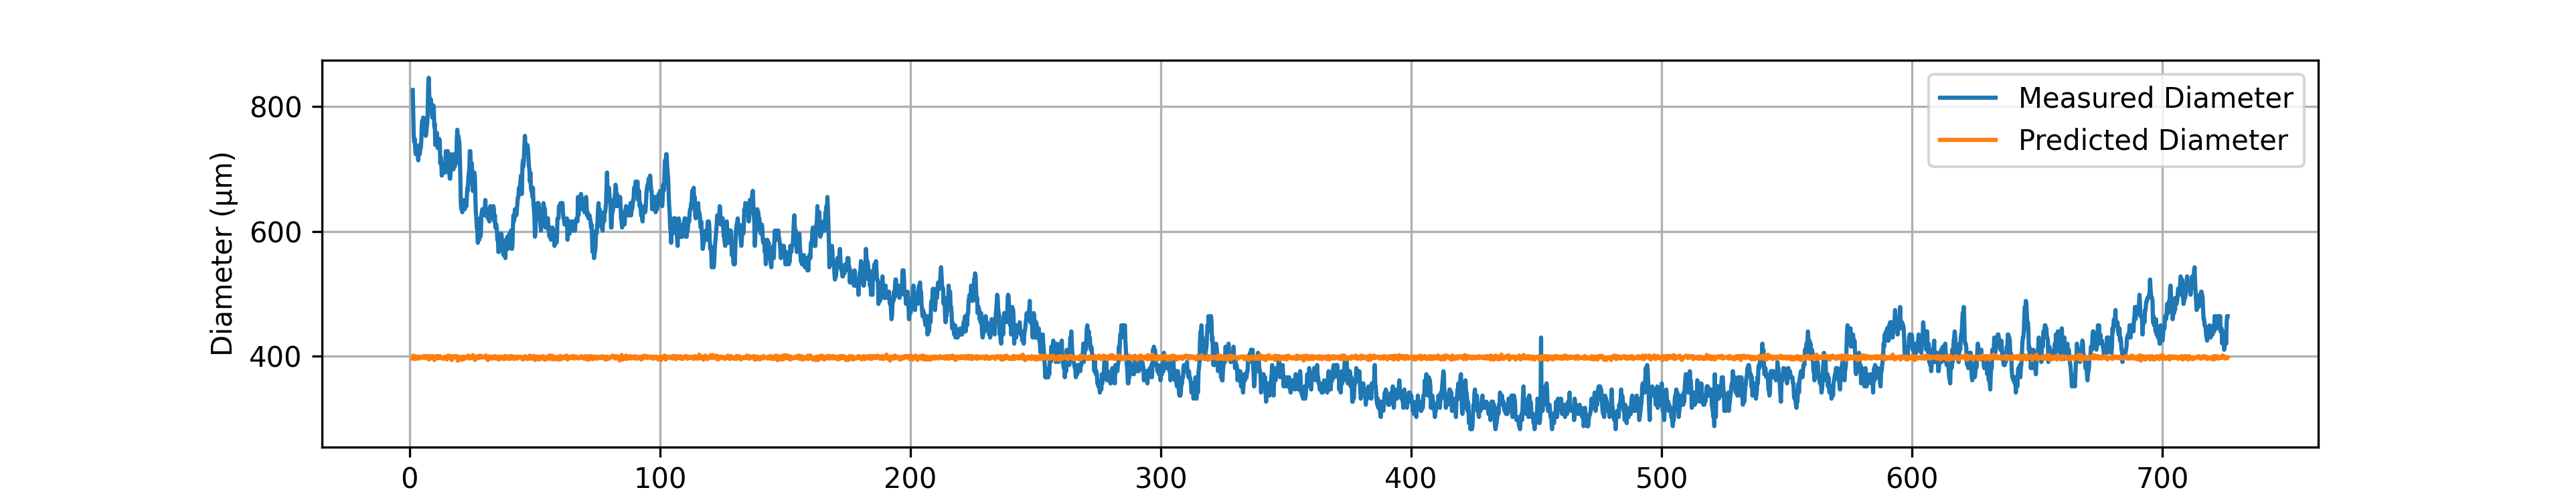

The file beside this chart, header and first rows:
# material: Nylon PA6
# geometry: Solid
# preform_diameter: 20.0
# material_color: White
# temperature_C: 290.0
# drawdown_ratio: 50.0
# trial_number: 033
# operator: Ahmed_Akila
# start_time: 2026-04-21 13:37:49
# notes:
Time(s), Feed(mm/min), Wind(m/min), Diameter(um), Predicted_diameter(um)
1.22, 1.19, 3.03, 826, 396.4
1.42, 1.21, 3.01, 786.9, 401.3
1.62, 1.19, 3.02, 752.7, 397.3
1.82, 1.21, 3.02, 742.9, 400.4
2.02, 1.18, 3.02, 747.8, 395.8
2.22, 1.21, 3.03, 733.1, 399.5
2.42, 1.19, 3.03, 723.4, 396.4
2.62, 1.20, 3.01, 723.4, 399.8
2.82, 1.19, 3.03, 728.2, 396.4
3.02, 1.20, 3.05, 733.1, 397.1
3.22, 1.20, 3.03, 733.1, 398
3.42, 1.20, 3.03, 713.6, 398
3.62, 1.21, 3.03, 733.1, 399.5
3.82, 1.19, 3.03, 738, 396.4
4.02, 1.19, 3.02, 723.4, 397.3
4.22, 1.20, 3.02, 733.1, 398.9
4.42, 1.21, 3.03, 733.1, 399.5
4.62, 1.19, 3.01, 742.9, 398.2
4.82, 1.20, 3.02, 767.4, 398.9
5.02, 1.20, 3.03, 777.1, 398
5.22, 1.19, 3.01, 767.4, 398.2
5.42, 1.21, 3.03, 782, 399.5
5.62, 1.21, 3.02, 777.1, 400.4
5.82, 1.19, 3.02, 767.4, 397.3
6.02, 1.21, 3.02, 757.6, 400.4
6.22, 1.21, 3.02, 762.5, 400.4
6.42, 1.19, 3.01, 752.7, 398.2
6.62, 1.20, 3.02, 757.6, 398.9
6.82, 1.20, 3.02, 767.4, 398.9
7.02, 1.21, 3.02, 772.2, 400.4
7.22, 1.19, 3.02, 796.7, 397.3
7.42, 1.20, 3.02, 835.8, 398.9
7.62, 1.18, 3.03, 845.5, 394.9
7.82, 1.20, 3.01, 816.2, 399.8
8.02, 1.21, 3.03, 811.3, 399.5
8.22, 1.21, 3.02, 796.7, 400.4
8.42, 1.18, 3.01, 811.3, 396.6
8.62, 1.20, 3.02, 791.8, 398.9
8.82, 1.21, 3.03, 791.8, 399.5
9.02, 1.21, 3.02, 782, 400.4
9.22, 1.21, 3.02, 782, 400.4
9.42, 1.19, 3.02, 801.6, 397.3
9.62, 1.19, 3.03, 796.7, 396.4
9.82, 1.17, 3.02, 767.4, 394.2
10.02, 1.21, 3.03, 772.2, 399.5
10.22, 1.19, 3.02, 738, 397.3
10.42, 1.20, 3.02, 738, 398.9
10.62, 1.20, 3.01, 747.8, 399.8
10.82, 1.21, 3.02, 757.6, 400.4
11.02, 1.18, 3.01, 747.8, 396.6
... 3,577 more rows
